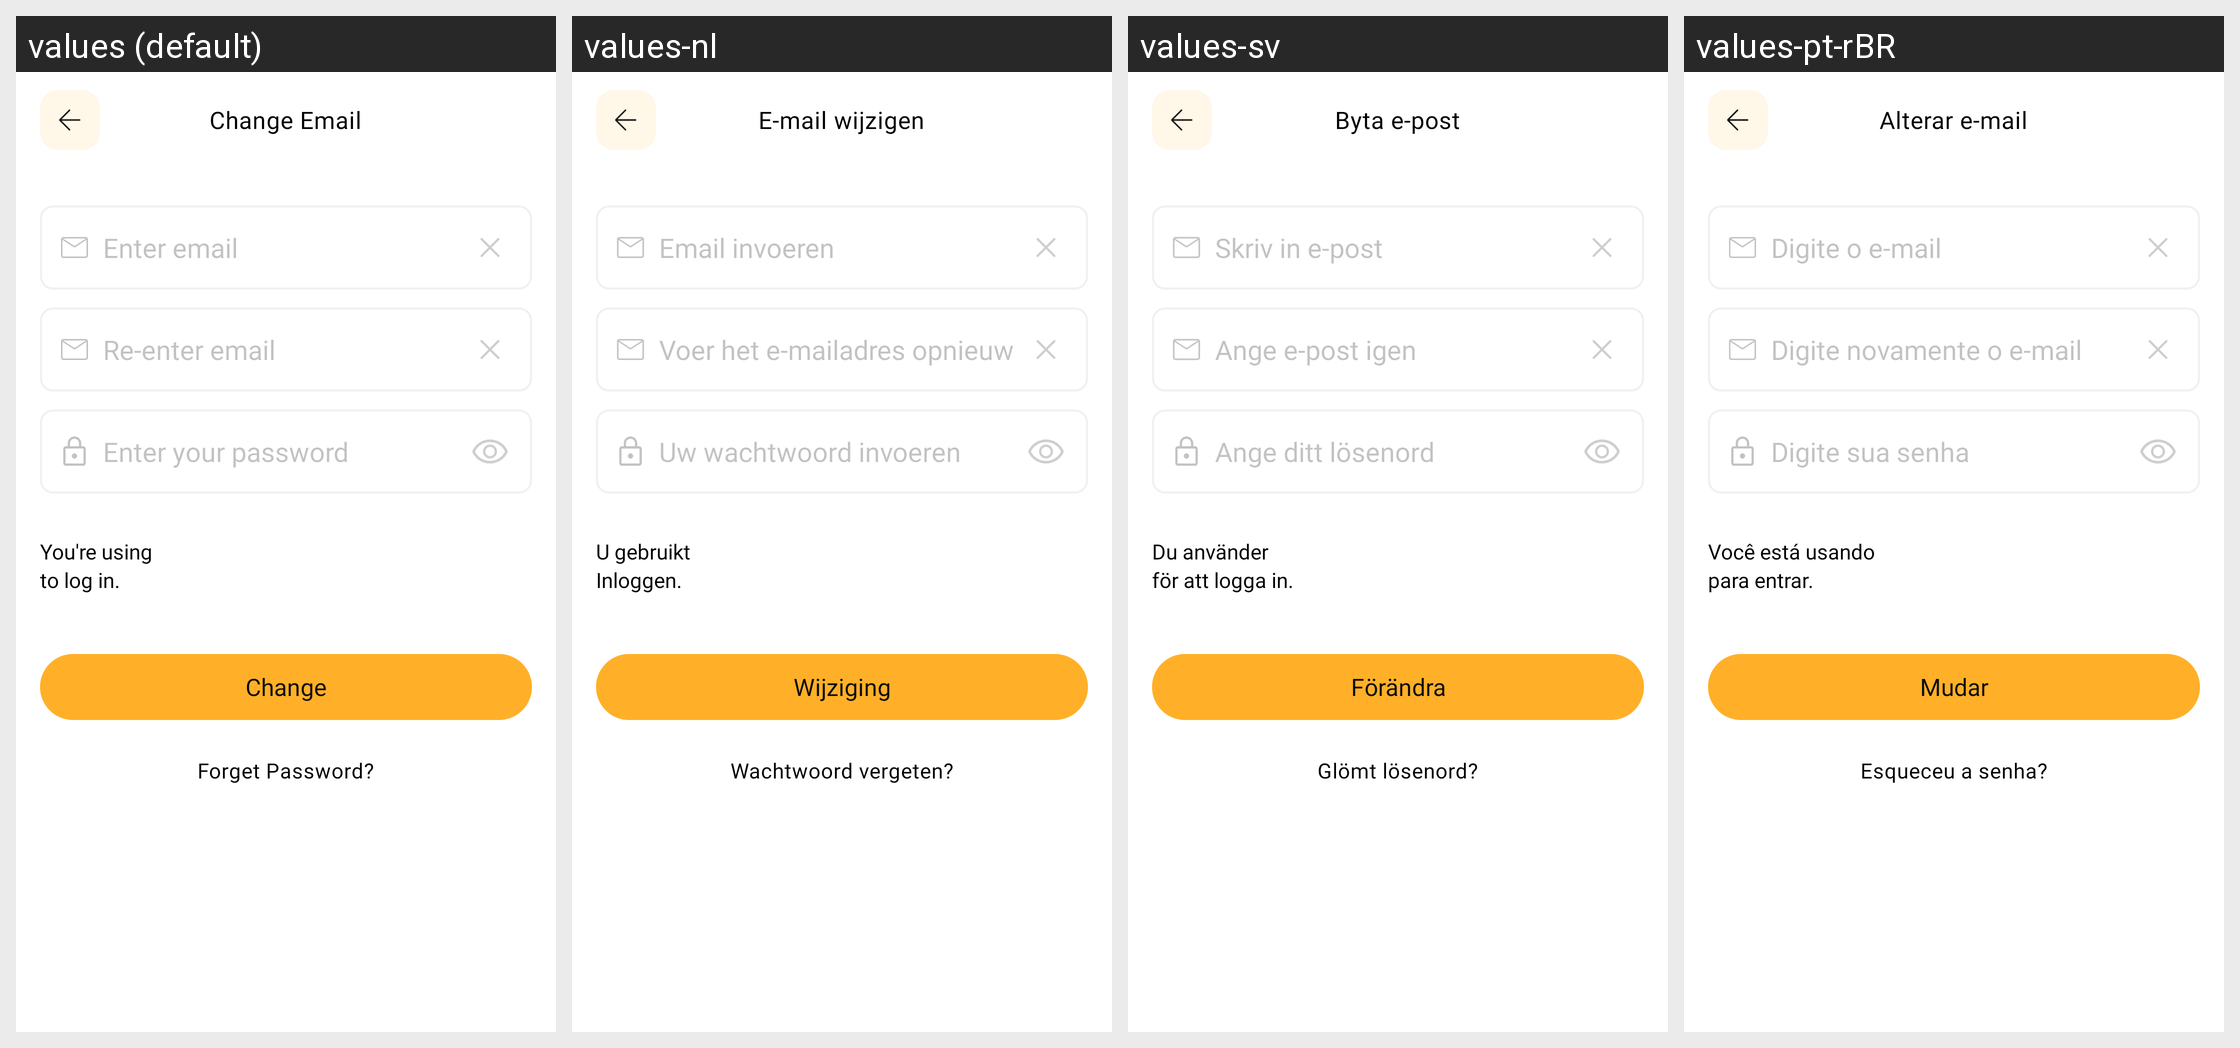

Here is an Android app screen in its default locale and in the app's own translations. Write out the translated-string differences for the strings that appear on this screen.
Android screen res/layout/activity_update_email.xml rendered under 4 locales, left to right: values (default), values-nl, values-sv, values-pt-rBR. Device: Nexus 5 (rendered at 1080×1920; each locale shown at half size, 540×960, under a caption strip naming it); theme Theme.MoneyTracker.
Other locales in the repository, not shown: values-de, values-es, values-fr, values-id, values-in, values-it, values-ja, values-km, values-ko, values-no, values-th, values-tr, values-vi, values-zh-rCN, values-zh-rTW.
Strings drawn on this screen, with the default value and each locale's value (text and hints the layout hard-codes, and strings that could not be matched under every locale, appear in the picture but are not listed):

change_email
  values: Change Email
  values-nl: E-mail wijzigen
  values-sv: Byta e-post
  values-pt-rBR: Alterar e-mail

enter_email
  values: Enter email
  values-nl: Email invoeren
  values-sv: Skriv in e-post
  values-pt-rBR: Digite o e-mail

re_enter_email
  values: Re-enter email
  values-nl: Voer het e-mailadres opnieuw in
  values-sv: Ange e-post igen
  values-pt-rBR: Digite novamente o e-mail

enter_yr_pw
  values: Enter your password
  values-nl: Uw wachtwoord invoeren
  values-sv: Ange ditt lösenord
  values-pt-rBR: Digite sua senha

you_r_using
  values: You're using 
  values-nl: U gebruikt
  values-sv: Du använder 
  values-pt-rBR: Você está usando

to_login
  values: to log in.
  values-nl: Inloggen.
  values-sv: för att logga in.
  values-pt-rBR: para entrar.

change
  values: Change
  values-nl: Wijziging
  values-sv: Förändra
  values-pt-rBR: Mudar

forget_pw
  values: Forget Password?
  values-nl: Wachtwoord vergeten?
  values-sv: Glömt lösenord?
  values-pt-rBR: Esqueceu a senha?
